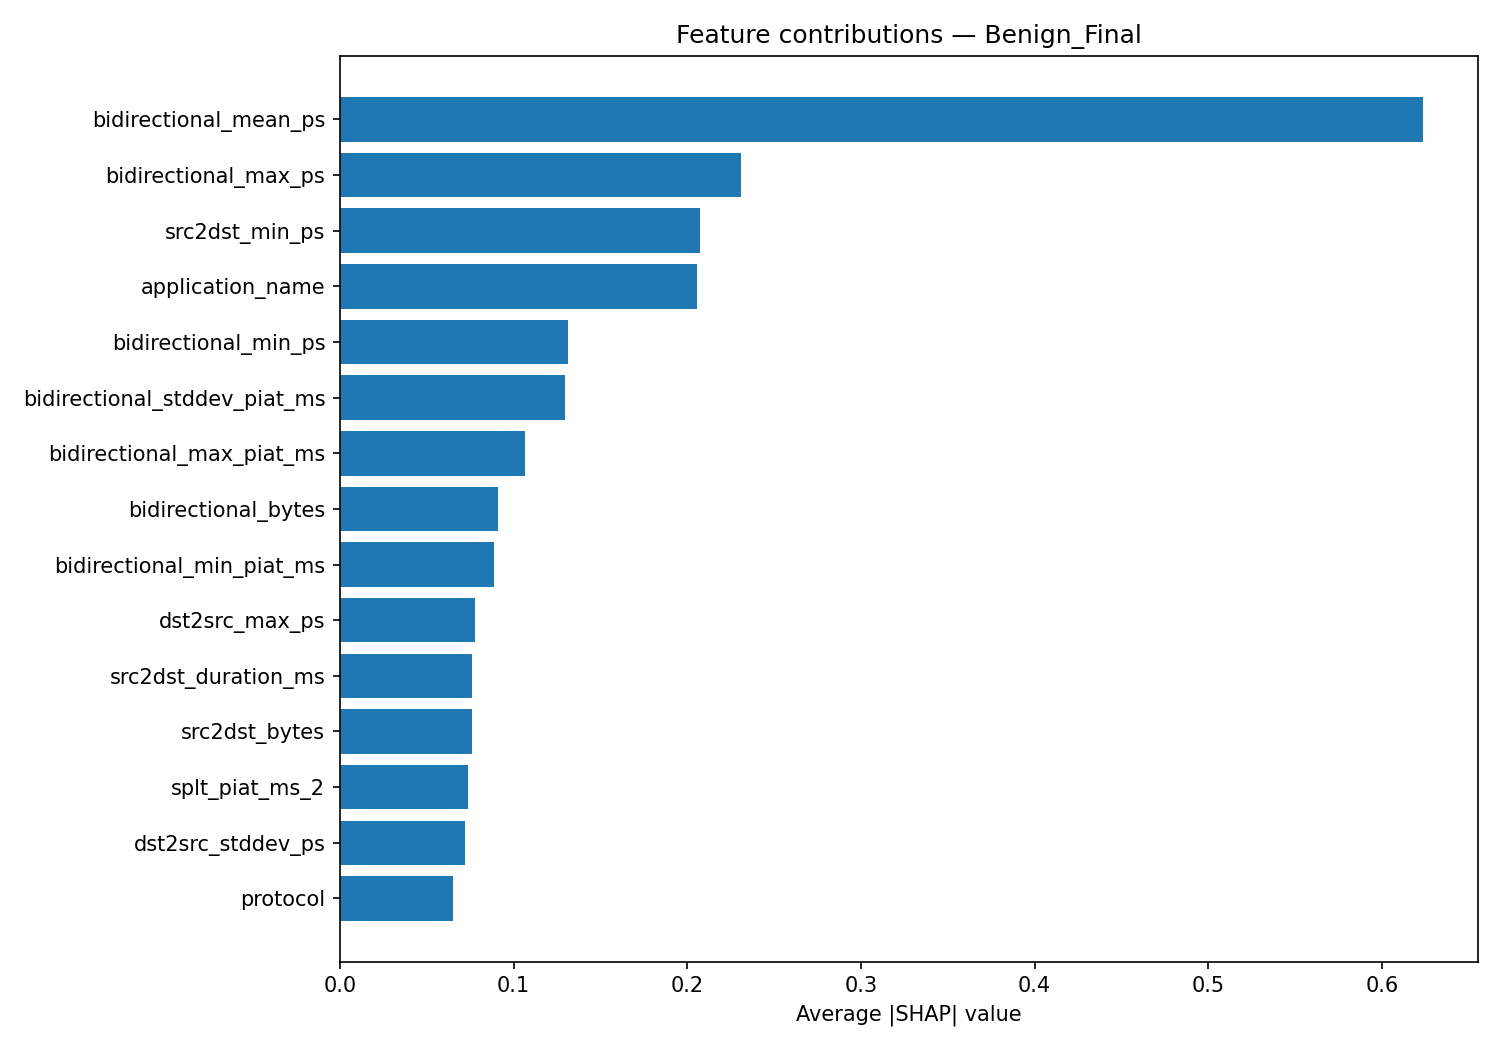

Data behind this chart, as committed beside it:
Feature, SHAP_Importance
bidirectional_mean_ps, 0.6238
bidirectional_max_ps, 0.2308
src2dst_min_ps, 0.2074
application_name, 0.2057
bidirectional_min_ps, 0.1311
bidirectional_stddev_piat_ms, 0.1294
bidirectional_max_piat_ms, 0.1063
bidirectional_bytes, 0.09122
bidirectional_min_piat_ms, 0.0889
dst2src_max_ps, 0.07778
src2dst_duration_ms, 0.07632
src2dst_bytes, 0.07607
splt_piat_ms_2, 0.0739
dst2src_stddev_ps, 0.0718
protocol, 0.06524
application_category_name, 0.06219
src2dst_max_ps, 0.06169
bidirectional_duration_ms, 0.05655
bidirectional_stddev_ps, 0.05485
splt_piat_ms_1, 0.05116
src2dst_min_piat_ms, 0.05083
splt_ps_1, 0.04714
src2dst_stddev_piat_ms, 0.04703
src2dst_mean_ps, 0.04207
bidirectional_mean_piat_ms, 0.03641
application_confidence, 0.03636
dst2src_bytes, 0.03509
dst2src_stddev_piat_ms, 0.03366
dst2src_min_ps, 0.03303
splt_piat_ms_3, 0.03129
splt_direction_1, 0.03029
dst2src_mean_ps, 0.02829
src2dst_stddev_ps, 0.02797
src2dst_max_piat_ms, 0.02654
splt_ps_0, 0.02642
splt_piat_ms_7, 0.02333
splt_piat_ms_4, 0.02089
dst2src_mean_piat_ms, 0.02087
bidirectional_syn_packets, 0.02082
splt_piat_ms_5, 0.02064
splt_piat_ms_6, 0.01915
splt_piat_ms_8, 0.01849
splt_ps_2, 0.01763
splt_ps_3, 0.01545
src2dst_mean_piat_ms, 0.01523
dst2src_duration_ms, 0.01508
dst2src_max_piat_ms, 0.01438
dst2src_syn_packets, 0.01363
splt_ps_5, 0.01347
dst2src_packets, 0.01232
ip_version, 0.01212
bidirectional_psh_packets, 0.01209
bidirectional_packets, 0.01178
splt_piat_ms_9, 0.01176
dst2src_min_piat_ms, 0.01171
src2dst_psh_packets, 0.01167
dst2src_fin_packets, 0.01158
src2dst_packets, 0.01128
splt_ps_4, 0.01114
bidirectional_fin_packets, 0.008676
... 32 more rows
